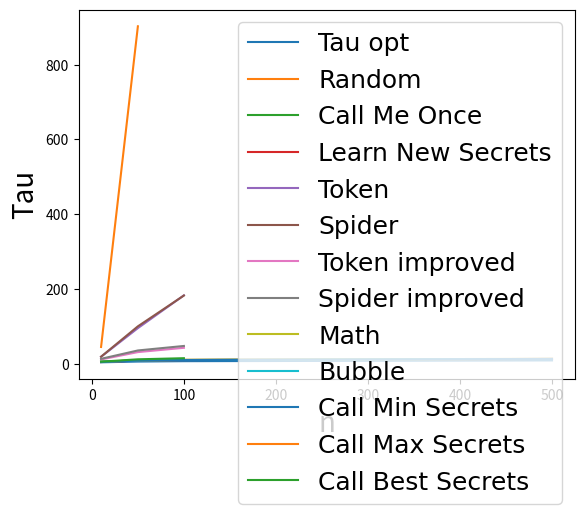

Here is the Python script that generated this plot:
import numpy as np 
import matplotlib.pyplot as plt
import pandas as pd

limit0 = 100
limit1 = 1300
limit2 = 1300
limit3 = 2500


n = np.array([10, 50, 100, 500])
strategies = np.array(["Tau opt", "Random", "Call Me Once", "Learn New Secrets", "Token", "Spider", "Token improved", "Spider improved", "Math", "Bubble", "Call Min Secrets", "Call Max Secrets", "Call Best Secrets"])
values = np.array([[4, 6, 7, 9],[5.47, 9.13, 10.37, 13.09], [5.50, 9.13, None, None], [4.67, 8.72, 10.02, 13.0],[18.76, 95.35, 183.01, None], [18.96, 100.19, 182.54, None], [11.63, 31.28, 42.77, None], [13.29, 35.65, 47.69, None], [5.56, 9.25, 10.59, 13.36], [5.38, 8.91, 10.1, 12.81], [4.89, 8.58, 10.07, 13.03], [45.05, 902.46, None, None], [5.59, 12.02, 14.94, None]])

forbidden = []

stratsToPlot = []

for i in range(len(strategies)):
    if strategies[i] not in forbidden and (values[i][0] == None or values[i][0] < limit0) and (values[i][1] == None or values[i][1] < limit1) and (values[i][2] == None or values[i][2] < limit2) and (values[i][3] == None or values[i][3] < limit3):
        stratsToPlot.append(strategies[i])
        plt.plot(n, values[i])

font = {'family' : 'normal',
        'size'   : 18}

plt.rc('font', **font)    

plt.xlabel("n", fontsize = 20)
plt.ylabel("Tau", fontsize = 20)
plt.legend(stratsToPlot)
plt.show()